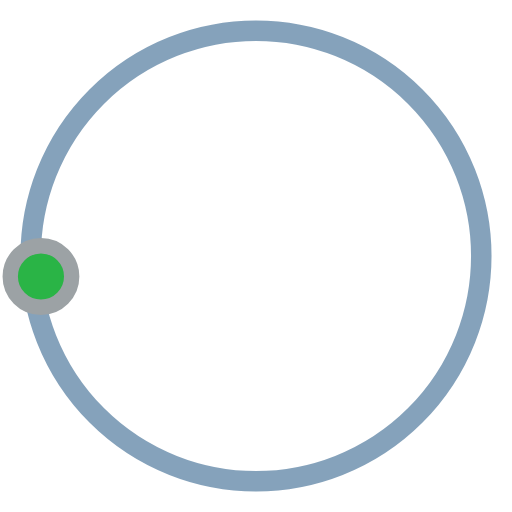
t = 0.00 s
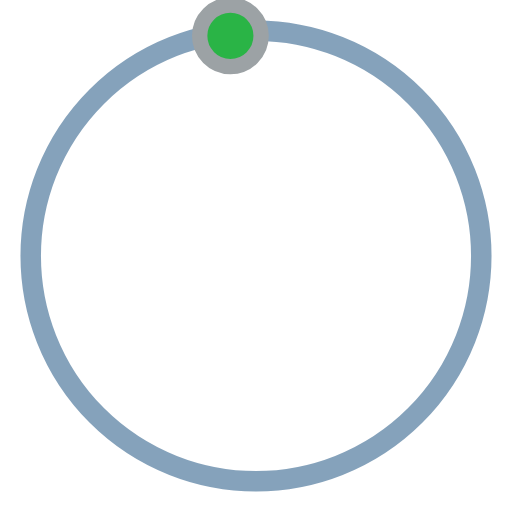
t = 0.50 s
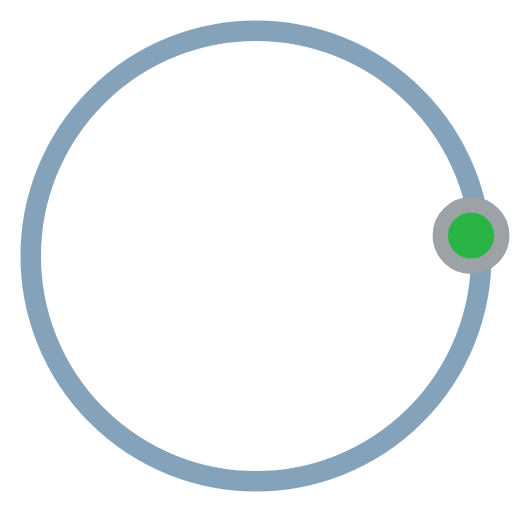
t = 1.00 s
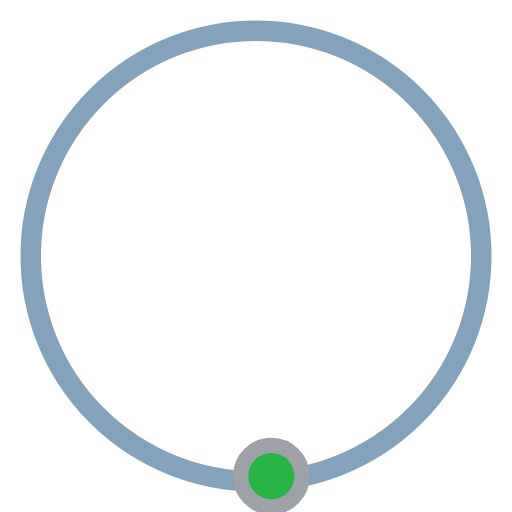
t = 1.50 s

The animated SVG that drew these frames (rendered in a browser with its animation timeline set to each time). Animation: 1 SMIL element (animateTransform=1); one cycle of 2.00 s, repeats indefinitely.

<svg 
    version="1.1" 
    id="L3" 
    xmlns="http://www.w3.org/2000/svg" 
    xmlns:xlink="http://www.w3.org/1999/xlink" 
    x="0px" 
    y="0px"
    viewBox="0 0 100 100" 
    enable-background="new 0 0 0 0" 
    xml:space="preserve">
    <circle 
        fill="none" 
        stroke="#0C4678" 
        stroke-width="4" 
        cx="50" 
        cy="50" 
        r="44" 
        style="opacity:0.5;"/>
    <circle 
        fill="#2AB446" 
        stroke="#9CA2A5" 
        stroke-width="3" 
        cx="8" 
        cy="54" 
        r="6" >
        <animateTransform
            attributeName="transform"
            dur="2s"
            type="rotate"
            from="0 50 48"
            to="360 50 52"
            repeatCount="indefinite" />
    </circle>
</svg>
